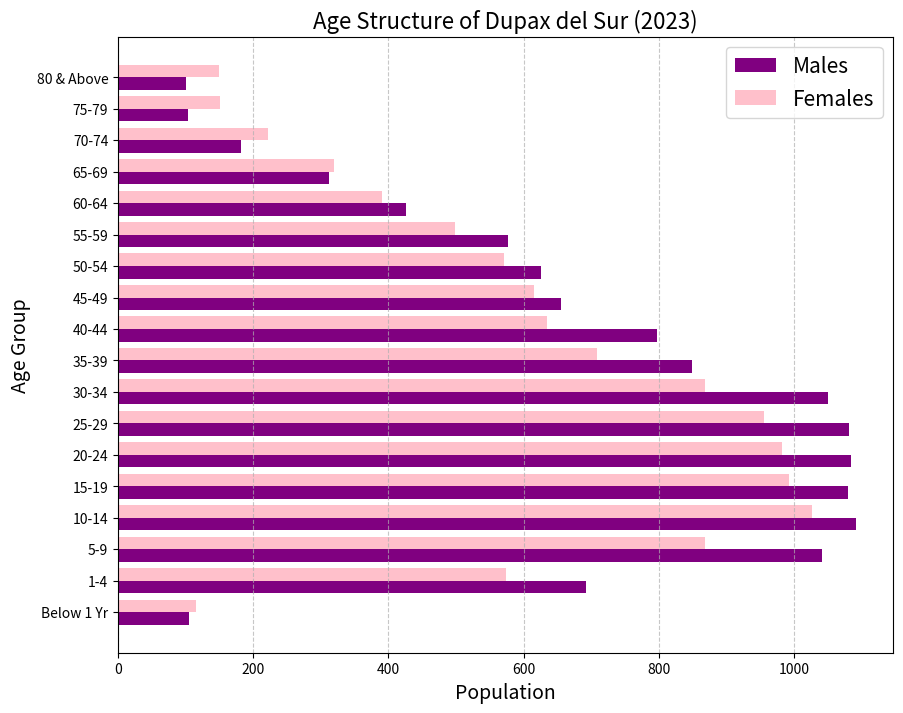

This chart was generated by the following Python code:
import matplotlib.pyplot as plt
import numpy as np

age_groups = [
    'Below 1 Yr', '1-4', '5-9', '10-14', '15-19', '20-24', '25-29', 
    '30-34', '35-39', '40-44', '45-49', '50-54', '55-59', '60-64', 
    '65-69', '70-74', '75-79', '80 & Above'
]

males_2023 = [105, 692, 1042, 1092, 1080, 1085, 1081, 1051, 849, 797, 656, 626, 577, 426, 312, 182, 103, 100]
females_2023 = [116, 574, 869, 1026, 993, 982, 956, 868, 709, 634, 615, 571, 498, 390, 319, 222, 151, 150]

plt.figure(figsize=(10, 8))

bar_width = 0.4
index = np.arange(len(age_groups))

plt.barh(index, males_2023, bar_width, label='Males', color='purple')
plt.barh(index + bar_width, females_2023, bar_width, label='Females', color='pink')
plt.title('Age Structure of Dupax del Sur (2023)', fontsize=16)
plt.xlabel('Population', fontsize=14)
plt.ylabel('Age Group', fontsize=14)
plt.yticks(index + bar_width / 2, age_groups)
plt.legend(fontsize=15)
plt.grid(True, axis='x', linestyle='--', alpha=0.7)
plt.show()
